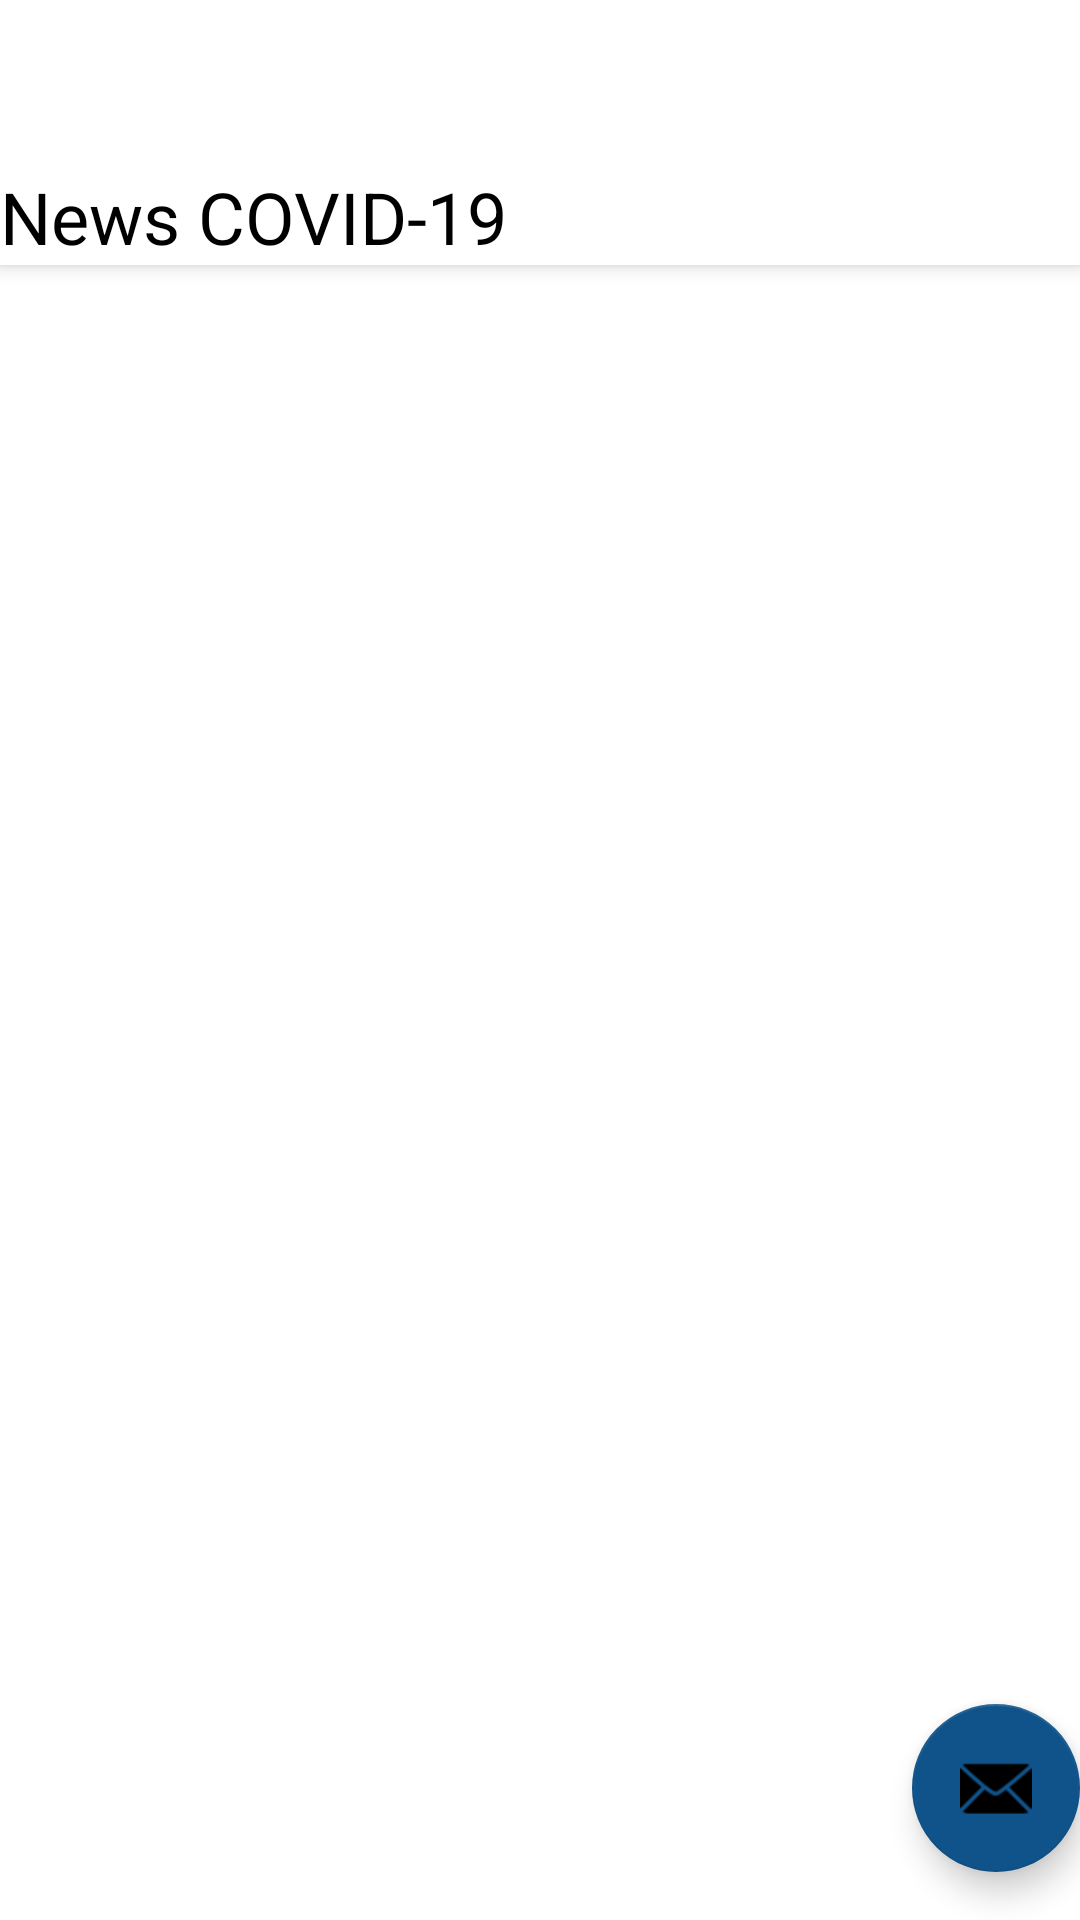

The Android layout XML behind this screen, and the referenced resources:
<!-- AndroidManifest.xml: application theme Theme.PerluDilindungi -->
<!-- res/layout/activity_news_home.xml -->
<?xml version="1.0" encoding="utf-8"?>
<androidx.coordinatorlayout.widget.CoordinatorLayout xmlns:android="http://schemas.android.com/apk/res/android"
    xmlns:app="http://schemas.android.com/apk/res-auto"
    xmlns:tools="http://schemas.android.com/tools"
    android:layout_width="match_parent"
    android:layout_height="match_parent"
    tools:context=".NewsHome">

    <com.google.android.material.appbar.AppBarLayout
        android:layout_width="match_parent"
        android:layout_height="wrap_content"
        android:theme="@style/Theme.PerluDilindungi.AppBarOverlay">

        <androidx.appcompat.widget.Toolbar
            android:id="@+id/toolbar"
            android:layout_width="match_parent"
            android:layout_height="?attr/actionBarSize"
            android:background="@color/white"
            app:popupTheme="@style/Theme.PerluDilindungi.PopupOverlay" />

        <TextView
            android:id="@+id/newsTitle"
            android:layout_width="match_parent"
            android:layout_height="wrap_content"
            android:background="@color/white"
            android:text="News COVID-19"
            android:textColor="@color/black"
            android:textSize="24sp" />

    </com.google.android.material.appbar.AppBarLayout>

    <include layout="@layout/content_news_home" />

    <com.google.android.material.floatingactionbutton.FloatingActionButton
        android:id="@+id/fab"
        android:layout_width="wrap_content"
        android:layout_height="wrap_content"
        android:layout_gravity="bottom|end"
        android:layout_marginEnd="@dimen/fab_margin"
        android:layout_marginBottom="16dp"
        app:srcCompat="@android:drawable/ic_dialog_email" />

    <ScrollView
        android:layout_width="match_parent"
        android:layout_height="865dp">

        <LinearLayout
            android:layout_width="match_parent"
            android:layout_height="wrap_content"
            android:orientation="vertical" />
    </ScrollView>

</androidx.coordinatorlayout.widget.CoordinatorLayout>
<!-- res/layout/content_news_home.xml (included above) -->
<?xml version="1.0" encoding="utf-8"?>
<LinearLayout xmlns:android="http://schemas.android.com/apk/res/android"
    xmlns:app="http://schemas.android.com/apk/res-auto"
    xmlns:tools="http://schemas.android.com/tools"
    android:layout_width="match_parent"
    android:layout_height="match_parent"
    android:orientation="vertical"
    app:layout_behavior="@string/appbar_scrolling_view_behavior">

    <androidx.recyclerview.widget.RecyclerView
        android:id="@+id/RVNewsHome"
        android:layout_width="match_parent"
        android:layout_height="match_parent"
        android:layout_margin="8dp"
        ></androidx.recyclerview.widget.RecyclerView>




</LinearLayout>
<!-- resources referenced by this layout -->
<resources>
  <color name="black">#FF000000</color>
  <color name="white">#FFFFFFFF</color>
  <style name="Theme.PerluDilindungi.AppBarOverlay" parent="ThemeOverlay.AppCompat.Dark.ActionBar" />
  <style name="Theme.PerluDilindungi.PopupOverlay" parent="ThemeOverlay.AppCompat.Light" />
  <style name="Theme.PerluDilindungi" parent="Theme.MaterialComponents.DayNight.NoActionBar">
          
          <item name="colorPrimary">@color/sky_blue</item>
          <item name="colorPrimaryVariant">@color/sky_blue</item>
          <item name="colorOnPrimary">@color/white</item>
          
          <item name="colorSecondary">@color/dark_blue</item>
          <item name="colorSecondaryVariant">@color/dark_blue</item>
          <item name="colorOnSecondary">@color/black</item>
          
          <item name="android:statusBarColor" tools:targetApi="l">?attr/colorPrimaryVariant</item>
          
      </style>
  <color name="sky_blue">#44A7f7</color>
  <color name="dark_blue">#10538A</color>
</resources>
